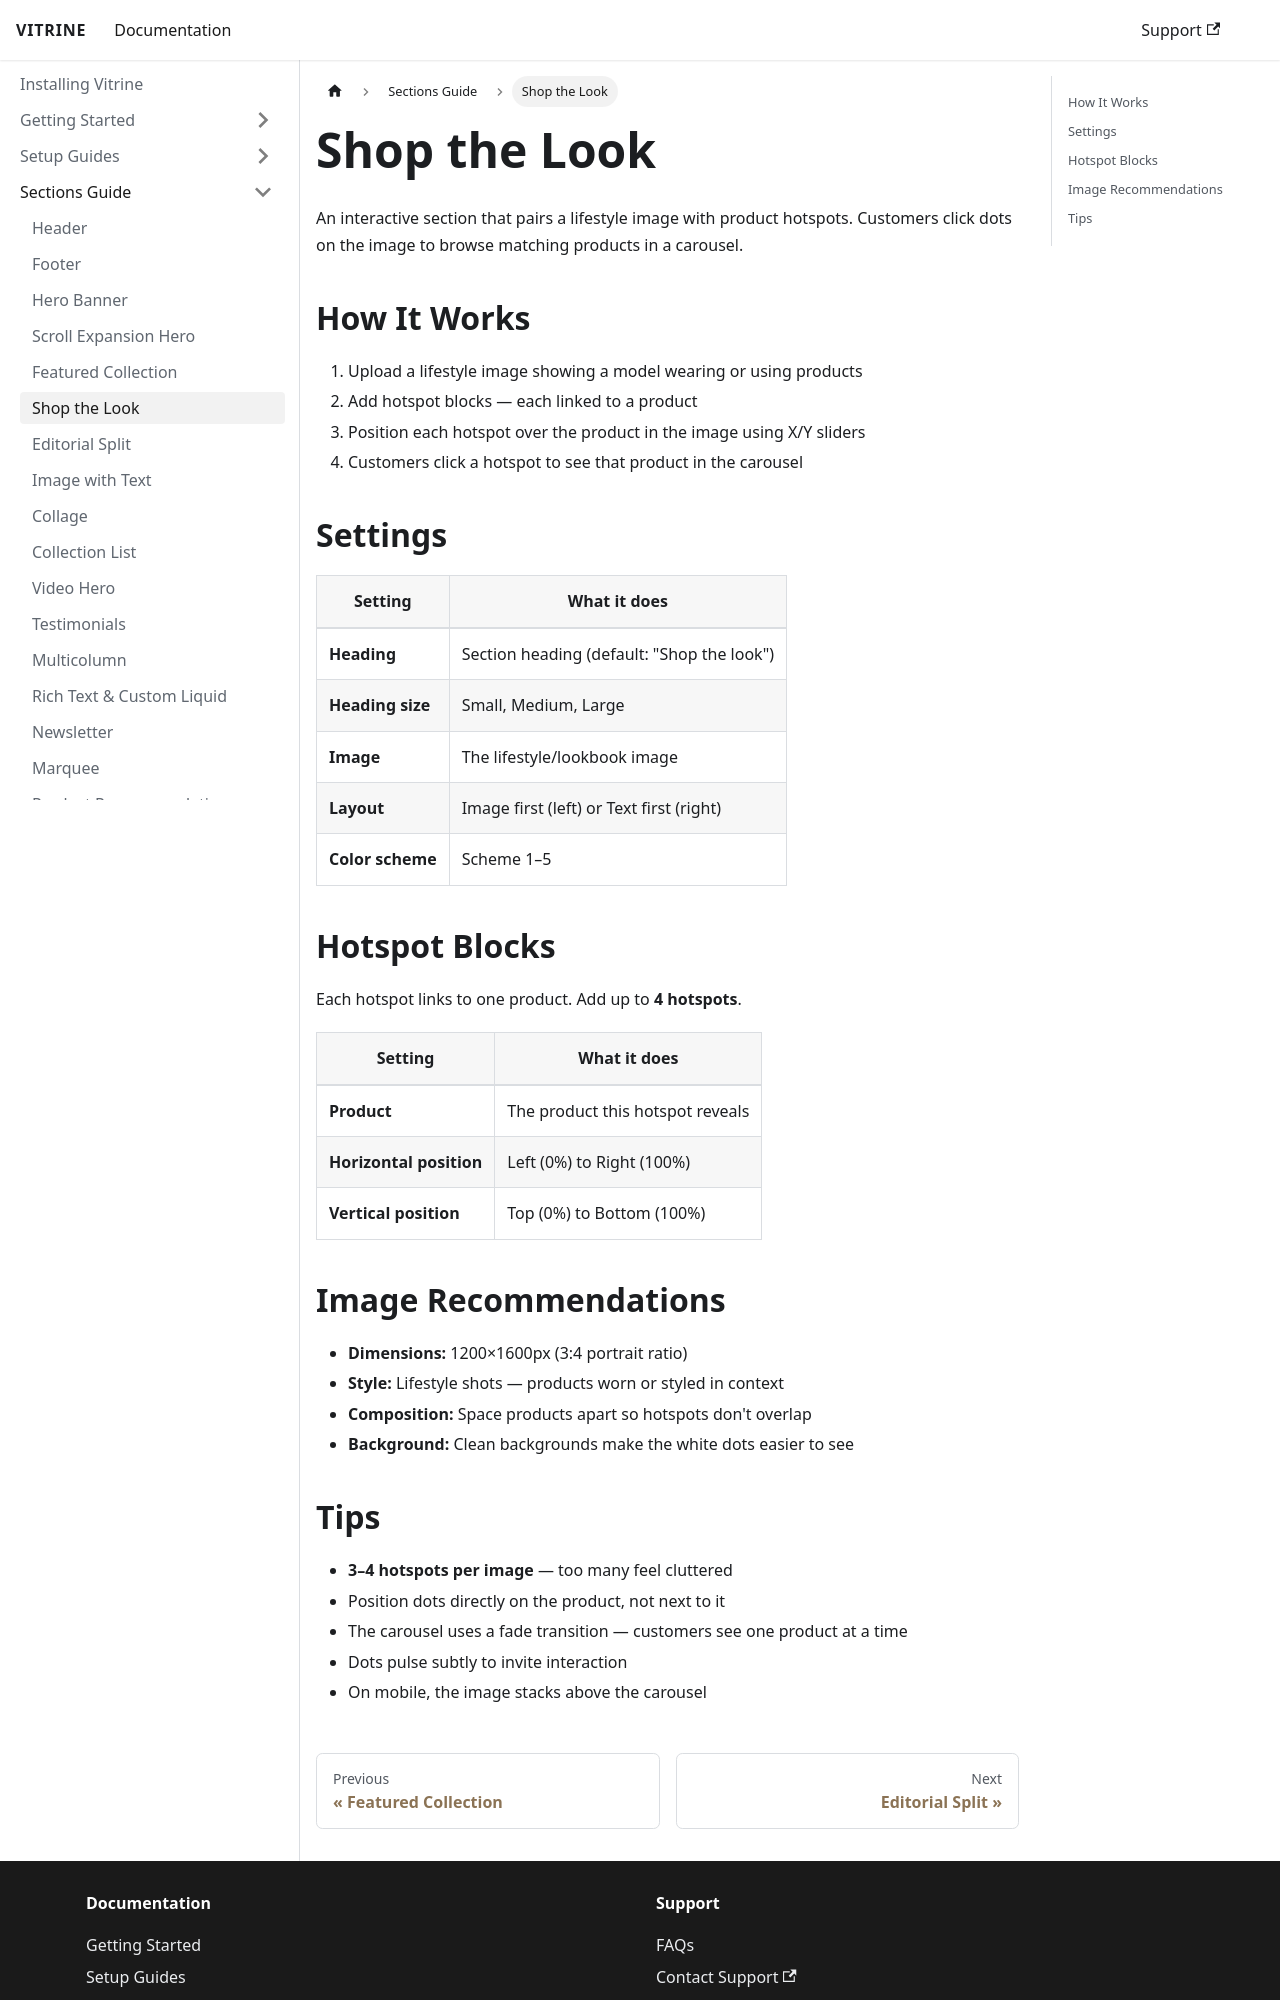

repository: Prodestinados/vitrine-theme-docs · page: sections-guide/shop-the-look/index.html · generator: docusaurus

# Shop the Look

An interactive section that pairs a lifestyle image with product hotspots. Customers click dots on the image to browse matching products in a carousel.

## How It Works

1. Upload a lifestyle image showing a model wearing or using products
2. Add hotspot blocks — each linked to a product
3. Position each hotspot over the product in the image using X/Y sliders
4. Customers click a hotspot to see that product in the carousel

## Settings

| Setting | What it does |
|---------|-------------|
| **Heading** | Section heading (default: "Shop the look") |
| **Heading size** | Small, Medium, Large |
| **Image** | The lifestyle/lookbook image |
| **Layout** | Image first (left) or Text first (right) |
| **Color scheme** | Scheme 1–5 |

## Hotspot Blocks

Each hotspot links to one product. Add up to **4 hotspots**.

| Setting | What it does |
|---------|-------------|
| **Product** | The product this hotspot reveals |
| **Horizontal position** | Left (0%) to Right (100%) |
| **Vertical position** | Top (0%) to Bottom (100%) |

## Image Recommendations

- **Dimensions:** 1200×1600px (3:4 portrait ratio)
- **Style:** Lifestyle shots — products worn or styled in context
- **Composition:** Space products apart so hotspots don't overlap
- **Background:** Clean backgrounds make the white dots easier to see
